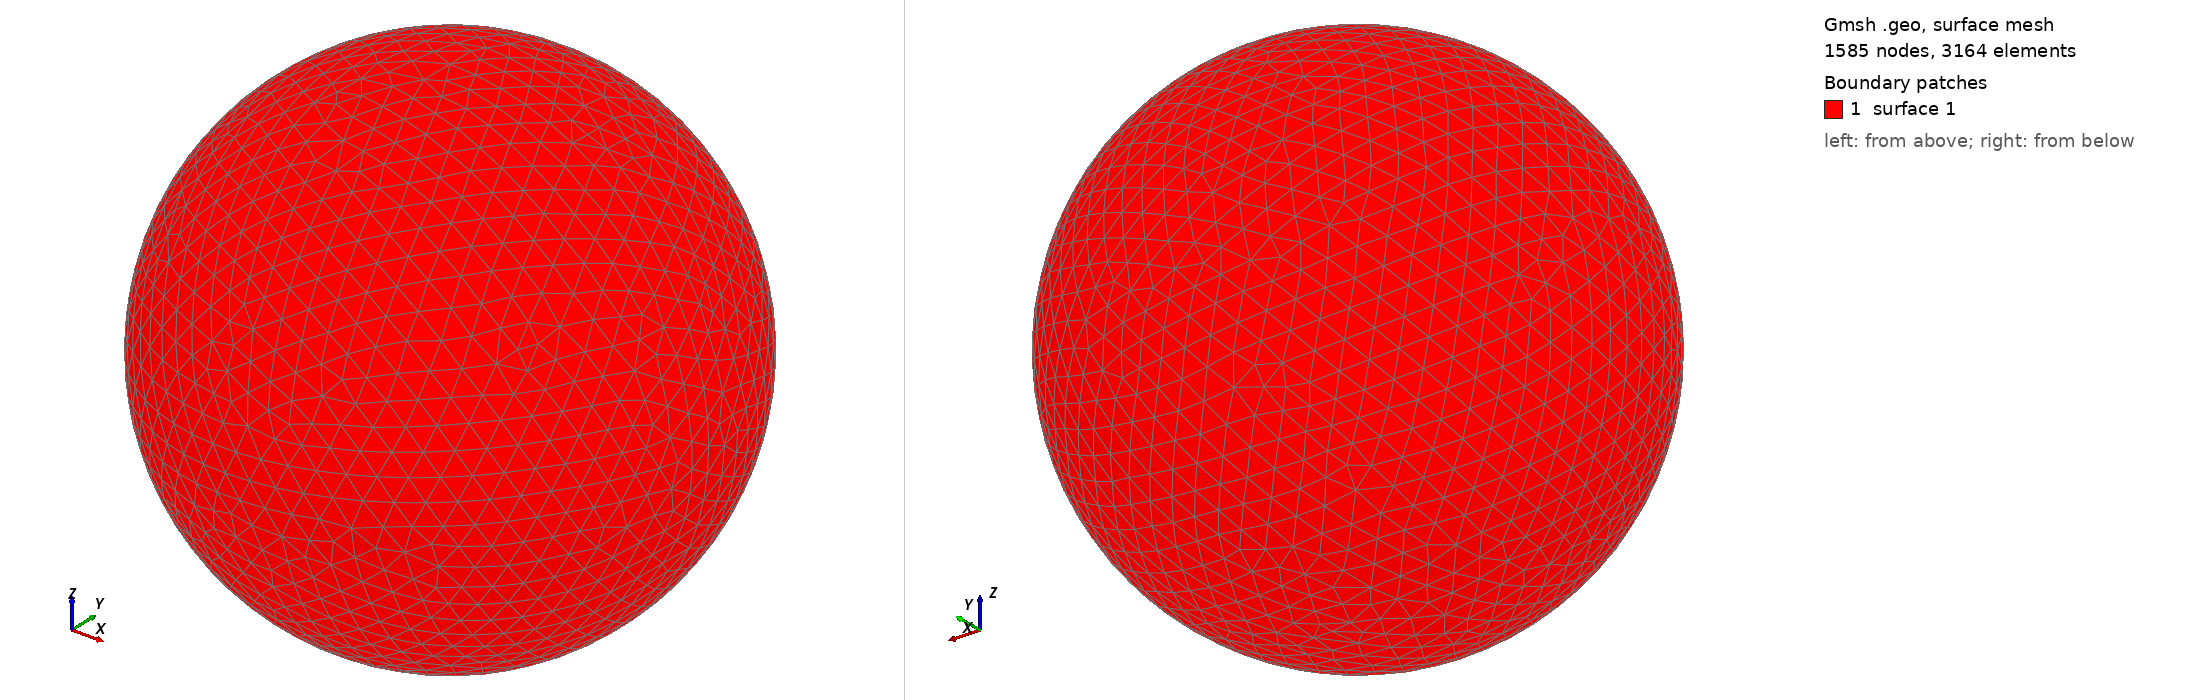

Gmsh geometry script, surface-meshed: 1585 nodes, 3164 surface elements. Boundary patches (legend numbers): 1 surface 1. Left view from above one corner, right view from below the opposite corner. The script declares no physical surfaces, so the legend lists its geometric surfaces. The drawing asked Gmsh for element sizes between 1% and 20% of the model's largest extent; the script's own settings can give other sizes.

=== shot2161.geo (drawn) ===
SetFactory("OpenCASCADE");
Point(1) = {0,0,0,0};
Sphere(1) = {0,0,0,0.24400000};
MeshSize{ PointsOf{ Surface{:}; } } = 0.024400000;
Mesh.ElementOrder=1;
Mesh.Format=39;
